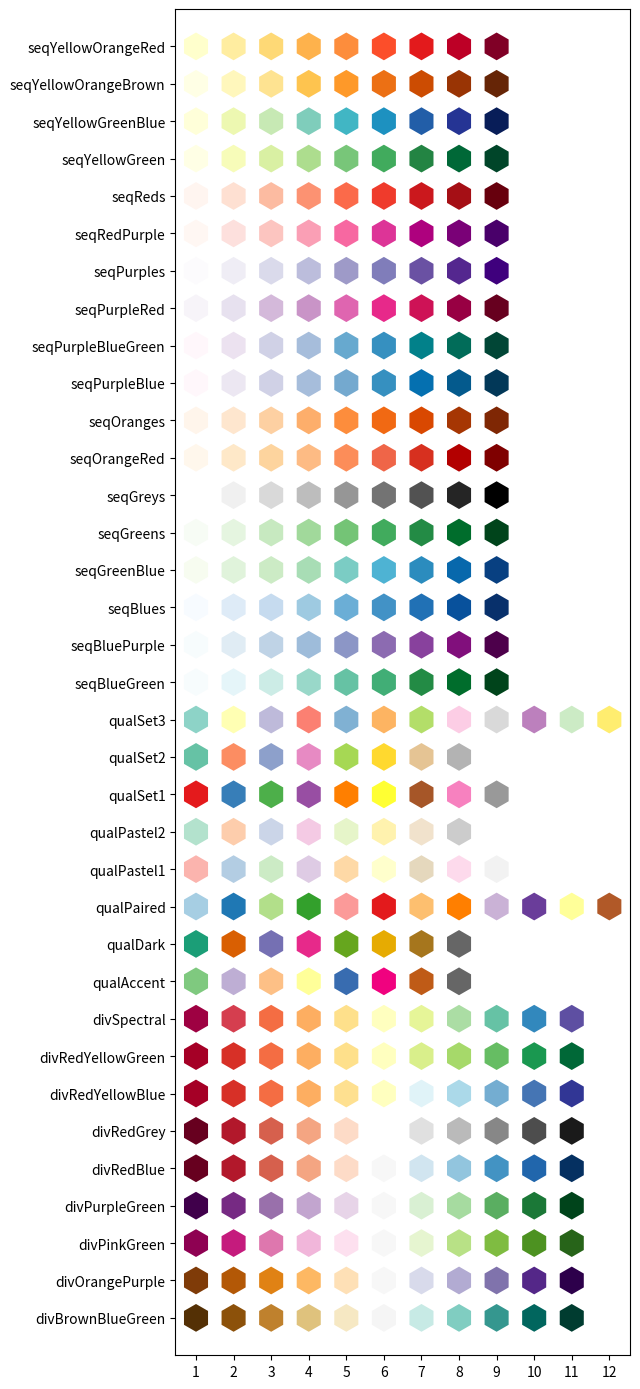

Here is the Python script that generated this plot:
###############################################################################
#                                                                             #
#    color_brewer.py                                                          #
#                                                                             #
#    Easy access to the colorbrewer2.org color maps.                          #
#                                                                             #
#    Copyright (C) Michael Imelfort                                           #
#                                                                             #
###############################################################################
#                                                                             #
#    This program is free software: you can redistribute it and/or modify     #
#    it under the terms of the GNU General Public License as published by     #
#    the Free Software Foundation, either version 3 of the License, or        #
#    (at your option) any later version.                                      #
#                                                                             #
#    This program is distributed in the hope that it will be useful,          #
#    but WITHOUT ANY WARRANTY; without even the implied warranty of           #
#    MERCHANTABILITY or FITNESS FOR A PARTICULAR PURPOSE.  See the            #
#    GNU General Public License for more details.                             #
#                                                                             #
#    You should have received a copy of the GNU General Public License        #
#    along with this program. If not, see <http://www.gnu.org/licenses/>.     #
#                                                                             #
###############################################################################

__author__ = "Michael Imelfort"
__copyright__ = "Copyright 2014"
__credits__ = ["Michael Imelfort"]
__license__ = "GPL3"
__version__ = "0.2.4"
__maintainer__ = "Michael Imelfort"
__email__ = "mike@mikeimelfort.com"
__status__ = "Released"

###############################################################################


class ColorBrewer(object):
    """Provides access to the color sets specified by ColorBrewer.

        Brewer CA, Hatchard GW, and Harrower MA. 2003. ColorBrewer in Print:
          A Catalog of Color Schemes for Maps. Cartography and Geographic
          Information Science 30: 5-32.

        http://colorbrewer2.org/

        Example:

        from color_brewer import ColorBrewer
        cb = ColorBrewer()
        colors = cb.maps["qualSet1"].values()[0:3]
    """

    def __init__(self):
        """Initialize color sets."""

        self.maps = {
            "seqYellowGreen": {
                1: "#ffffe5",
                2: "#f7fcb9",
                3: "#d9f0a3",
                4: "#addd8e",
                5: "#78c679",
                6: "#41ab5d",
                7: "#238443",
                8: "#006837",
                9: "#004529"},

            "seqYellowGreenBlue": {
               1: "#ffffd9",
                2: "#edf8b1",
                3: "#c7e9b4",
                4: "#7fcdbb",
                5: "#41b6c4",
                6: "#1d91c0",
                7: "#225ea8",
                8: "#253494",
                9: "#081d58"},

            "seqGreenBlue": {
                1: "#f7fcf0",
                2: "#e0f3db",
                3: "#ccebc5",
                4: "#a8ddb5",
                5: "#7bccc4",
                6: "#4eb3d3",
                7: "#2b8cbe",
                8: "#0868ac",
                9: "#084081"},

            "seqBlueGreen": {
                1: "#f7fcfd",
                2: "#e5f5f9",
                3: "#ccece6",
                4: "#99d8c9",
                5: "#66c2a4",
                6: "#41ae76",
                7: "#238b45",
                8: "#006d2c",
                9: "#00441b"},

            "seqPurpleBlueGreen": {
                1: "#fff7fb",
                2: "#ece2f0",
                3: "#d0d1e6",
                4: "#a6bddb",
                5: "#67a9cf",
                6: "#3690c0",
                7: "#02818a",
                8: "#016c59",
                9: "#014636"},

            "seqPurpleBlue": {
                1: "#fff7fb",
                2: "#ece7f2",
                3: "#d0d1e6",
                4: "#a6bddb",
                5: "#74a9cf",
                6: "#3690c0",
                7: "#0570b0",
                8: "#045a8d",
                9: "#023858"},

            "seqBluePurple": {
                1: "#f7fcfd",
                2: "#e0ecf4",
                3: "#bfd3e6",
                4: "#9ebcda",
                5: "#8c96c6",
                6: "#8c6bb1",
                7: "#88419d",
                8: "#810f7c",
                9: "#4d004b"},

            "seqRedPurple": {
                1: "#fff7f3",
                2: "#fde0dd",
                3: "#fcc5c0",
                4: "#fa9fb5",
                5: "#f768a1",
                6: "#dd3497",
                7: "#ae017e",
                8: "#7a0177",
                9: "#49006a"},

            "seqPurpleRed": {
                1: "#f7f4f9",
                2: "#e7e1ef",
                3: "#d4b9da",
                4: "#c994c7",
                5: "#df65b0",
                6: "#e7298a",
                7: "#ce1256",
                8: "#980043",
                9: "#67001f"},

            "seqOrangeRed": {
                1: "#fff7ec",
                2: "#fee8c8",
                3: "#fdd49e",
                4: "#fdbb84",
                5: "#fc8d59",
                6: "#ef6548",
                7: "#d7301f",
                8: "#b30000",
                9: "#7f0000"},

            "seqYellowOrangeRed": {
                1: "#ffffcc",
                2: "#ffeda0",
                3: "#fed976",
                4: "#feb24c",
                5: "#fd8d3c",
                6: "#fc4e2a",
                7: "#e31a1c",
                8: "#bd0026",
                9: "#800026"},

            "seqYellowOrangeBrown": {
                1: "#ffffe5",
                2: "#fff7bc",
                3: "#fee391",
                4: "#fec44f",
                5: "#fe9929",
                6: "#ec7014",
                7: "#cc4c02",
                8: "#993404",
                9: "#662506"},

             "seqPurples": {
                1: "#fcfbfd",
                2: "#efedf5",
                3: "#dadaeb",
                4: "#bcbddc",
                5: "#9e9ac8",
                6: "#807dba",
                7: "#6a51a3",
                8: "#54278f",
                9: "#3f007d"},

             "seqBlues": {
                1: "#f7fbff",
                2: "#deebf7",
                3: "#c6dbef",
                4: "#9ecae1",
                5: "#6baed6",
                6: "#4292c6",
                7: "#2171b5",
                8: "#08519c",
                9: "#08306b"},

             "seqGreens": {
                1: "#f7fcf5",
                2: "#e5f5e0",
                3: "#c7e9c0",
                4: "#a1d99b",
                5: "#74c476",
                6: "#41ab5d",
                7: "#238b45",
                8: "#006d2c",
                9: "#00441b"},

            "seqOranges": {
                1: "#fff5eb",
                2: "#fee6ce",
                3: "#fdd0a2",
                4: "#fdae6b",
                5: "#fd8d3c",
                6: "#f16913",
                7: "#d94801",
                8: "#a63603",
                9: "#7f2704"},

            "seqReds": {
                1: "#fff5f0",
                2: "#fee0d2",
                3: "#fcbba1",
                4: "#fc9272",
                5: "#fb6a4a",
                6: "#ef3b2c",
                7: "#cb181d",
                8: "#a50f15",
                9: "#67000d"},

            "seqGreys": {
                1: "#ffffff",
                2: "#f0f0f0",
                3: "#d9d9d9",
                4: "#bdbdbd",
                5: "#969696",
                6: "#737373",
                7: "#525252",
                8: "#252525",
                9: "#000000"},

            "divOrangePurple": {
                1: "#7f3b08",
                2: "#b35806",
                3: "#e08214",
                4: "#fdb863",
                5: "#fee0b6",
                6: "#f7f7f7",
                7: "#d8daeb",
                8: "#b2abd2",
                9: "#8073ac",
                10: "#542788",
                11: "#2d004b"},

            "divBrownBlueGreen": {
                1: "#543005",
                2: "#8c510a",
                3: "#bf812d",
                4: "#dfc27d",
                5: "#f6e8c3",
                6: "#f5f5f5",
                7: "#c7eae5",
                8: "#80cdc1",
                9: "#35978f",
                10: "#01665e",
                11: "#003c30"},

            "divPurpleGreen": {
                1: "#40004b",
                2: "#762a83",
                3: "#9970ab",
                4: "#c2a5cf",
                5: "#e7d4e8",
                6: "#f7f7f7",
                7: "#d9f0d3",
                8: "#a6dba0",
                9: "#5aae61",
                10: "#1b7837",
                11: "#00441b"},

            "divPinkGreen": {
                1: "#8e0152",
                2: "#c51b7d",
                3: "#de77ae",
                4: "#f1b6da",
                5: "#fde0ef",
                6: "#f7f7f7",
                7: "#e6f5d0",
                8: "#b8e186",
                9: "#7fbc41",
                10: "#4d9221",
                11: "#276419"},

            "divRedBlue": {
                1: "#67001f",
                2: "#b2182b",
                3: "#d6604d",
                4: "#f4a582",
                5: "#fddbc7",
                6: "#f7f7f7",
                7: "#d1e5f0",
                8: "#92c5de",
                9: "#4393c3",
                10: "#2166ac",
                11: "#053061"},

            "divRedGrey": {
                1: "#67001f",
                2: "#b2182b",
                3: "#d6604d",
                4: "#f4a582",
                5: "#fddbc7",
                6: "#ffffff",
                7: "#e0e0e0",
                8: "#bababa",
                9: "#878787",
                10: "#4d4d4d",
                11: "#1a1a1a"},

            "divRedYellowBlue": {
                1: "#a50026",
                2: "#d73027",
                3: "#f46d43",
                4: "#fdae61",
                5: "#fee090",
                6: "#ffffbf",
                7: "#e0f3f8",
                8: "#abd9e9",
                9: "#74add1",
                10: "#4575b4",
                11: "#313695"},

            "divRedYellowGreen": {
                1: "#a50026",
                2: "#d73027",
                3: "#f46d43",
                4: "#fdae61",
                5: "#fee08b",
                6: "#ffffbf",
                7: "#d9ef8b",
                8: "#a6d96a",
                9: "#66bd63",
                10: "#1a9850",
                11: "#006837"},

            "divSpectral": {
                1: "#9e0142",
                2: "#d53e4f",
                3: "#f46d43",
                4: "#fdae61",
                5: "#fee08b",
                6: "#ffffbf",
                7: "#e6f598",
                8: "#abdda4",
                9: "#66c2a5",
                10: "#3288bd",
                11: "#5e4fa2"},

            "qualSet1": {
                1: "#e41a1c",
                2: "#377eb8",
                3: "#4daf4a",
                4: "#984ea3",
                5: "#ff7f00",
                6: "#ffff33",
                7: "#a65628",
                8: "#f781bf",
                9: "#999999"},

            "qualSet2": {
                1: "#66c2a5",
                2: "#fc8d62",
                3: "#8da0cb",
                4: "#e78ac3",
                5: "#a6d854",
                6: "#ffd92f",
                7: "#e5c494",
                8: "#b3b3b3"},

            "qualSet3": {
                1: "#8dd3c7",
                2: "#ffffb3",
                3: "#bebada",
                4: "#fb8072",
                5: "#80b1d3",
                6: "#fdb462",
                7: "#b3de69",
                8: "#fccde5",
                9: "#d9d9d9",
                10: "#bc80bd",
                11: "#ccebc5",
                12: "#ffed6f"},

            "qualPastel1": {
                1: "#fbb4ae",
                2: "#b3cde3",
                3: "#ccebc5",
                4: "#decbe4",
                5: "#fed9a6",
                6: "#ffffcc",
                7: "#e5d8bd",
                8: "#fddaec",
                9: "#f2f2f2"},

            "qualPastel2": {
                1: "#b3e2cd",
                2: "#fdcdac",
                3: "#cbd5e8",
                4: "#f4cae4",
                5: "#e6f5c9",
                6: "#fff2ae",
                7: "#f1e2cc",
                8: "#cccccc"},

            "qualDark": {
                1: "#1b9e77",
                2: "#d95f02",
                3: "#7570b3",
                4: "#e7298a",
                5: "#66a61e",
                6: "#e6ab02",
                7: "#a6761d",
                8: "#666666"},

            "qualPaired": {
                1: "#a6cee3",
                2: "#1f78b4",
                3: "#b2df8a",
                4: "#33a02c",
                5: "#fb9a99",
                6: "#e31a1c",
                7: "#fdbf6f",
                8: "#ff7f00",
                9: "#cab2d6",
                10: "#6a3d9a",
                11: "#ffff99",
                12: "#b15928"},

            "qualAccent": {
                1: "#7fc97f",
                2: "#beaed4",
                3: "#fdc086",
                4: "#ffff99",
                5: "#386cb0",
                6: "#f0027f",
                7: "#bf5b17",
                8: "#666666"}
        }

    def _demo(self):
        """Draw all color maps."""
        import matplotlib.pyplot as plt
        map_names = sorted(self.maps.keys())
        num_maps = len(map_names)
        plot_num = 1
        num_cols = 13
        Xs = []
        Ys = []
        cols = []
        y = -1
        for map_name in map_names:
            y += 1
            for col in range(1, num_cols):
                try:
                    colour = self.maps[map_name][col]
                    Xs.append(col - 1)
                    Ys.append(y)
                    cols.append(colour)
                except KeyError:
                    pass
                plot_num += 1

        fig = plt.figure(figsize=(num_cols / 2, num_maps / 2.5), facecolor='w')
        ax = fig.add_subplot(111)
        ax.scatter(Xs,
                   Ys,
                   c=cols,
                   s=400,
                   edgecolors='none',
                   marker='h'
                   )
        plt.ylim((-1, num_maps)),
        plt.xticks(list(range(min(Xs), max(Xs) + 1)))
        plt.yticks(list(range(min(Ys), max(Ys) + 1)))
        ax.set_yticklabels(map_names)
        ax.set_xticklabels(list(range(1, num_cols)))
        plt.tight_layout()
        plt.savefig("cb2.png", dpi=300, format='png')
        plt.close(fig)
        del fig

if __name__ == "__main__":
    cb = ColorBrewer()
    cb._demo()
